Run: headless pygame with SDL's dummy video driver; simulated clock (each Clock.tick advances the game by its frame time, no real sleeping); random seed 0; keys injected as events and as key.get_pressed() state; mouse plan: one left click at the window centre at the start of phase 2, then a move to the lower-right quarter at the start of phase 3.
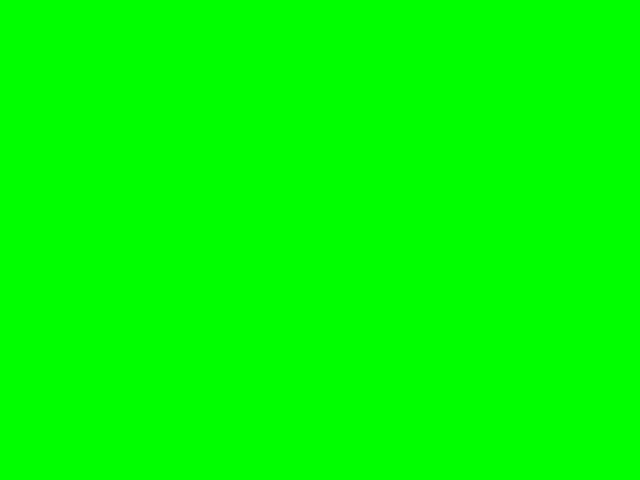
Frame 1 of 4 · flips 1–60 · no input
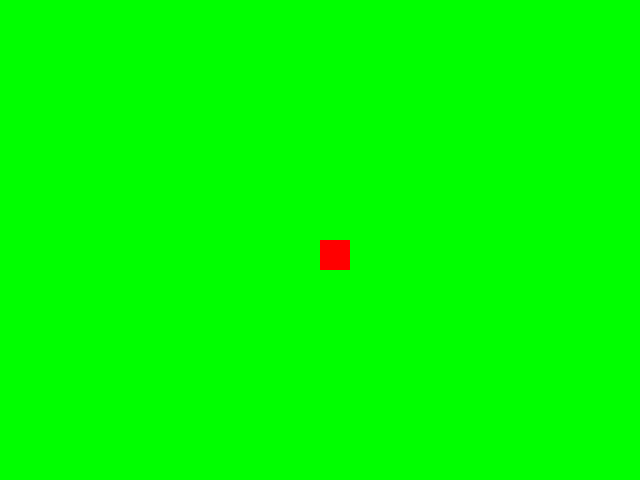
Frame 2 of 4 · flips 61–180 · clicked the window centre · tapped SPACE, RETURN · held RIGHT (→), D
Frame 3 of 4 · flips 181–300 · moved the mouse to the lower-right quarter · held DOWN (↓), S · screen unchanged from frame 2, image omitted
Frame 4 of 4 · flips 301–420 · held LEFT (←), A, UP (↑), W · screen unchanged from frame 3, image omitted

The pygame program that drew these frames:

# Steve Stoll (4/2/2013)
# This program is a simple PyGame template.
# Import the pygame and sys libraries
import pygame
import sys
from pygame.locals import *

xPos = 0
yPos = 0

# Set screen width and height
SCREEN_WIDTH = 640
SCREEN_HEIGHT = 480

# Frames per second
FPS = 8

# Color constants
GREEN = (  0,255,  0)
RED   = (255,  0,  0)
BLUE  = (  0,  0,255)

# Initialize PyGame
pygame.init()
fpsClock = pygame.time.Clock()

# Set the screen size
SCREEN = pygame.display.set_mode((SCREEN_WIDTH, SCREEN_HEIGHT), 0, 32)

# Fill the screen with green.
SCREEN.fill(GREEN)

# Main loop
while True:
    for event in pygame.event.get():
        if event.type == QUIT:
            pygame.quit()
            sys.exit()

        # Mouse logic
        if event.type == MOUSEBUTTONDOWN:
            mouse_pressed = pygame.mouse.get_pressed()
            xPos, yPos = pygame.mouse.get_pos()

            # Draw shapes
            if mouse_pressed[0]:
                pygame.draw.rect(SCREEN, RED, (xPos, yPos, 30, 30))
            if mouse_pressed[2]:
                pygame.draw.rect(SCREEN, BLUE, (xPos, yPos, 40, 50))
    
    pygame.display.flip()
    fpsClock.tick(FPS)
